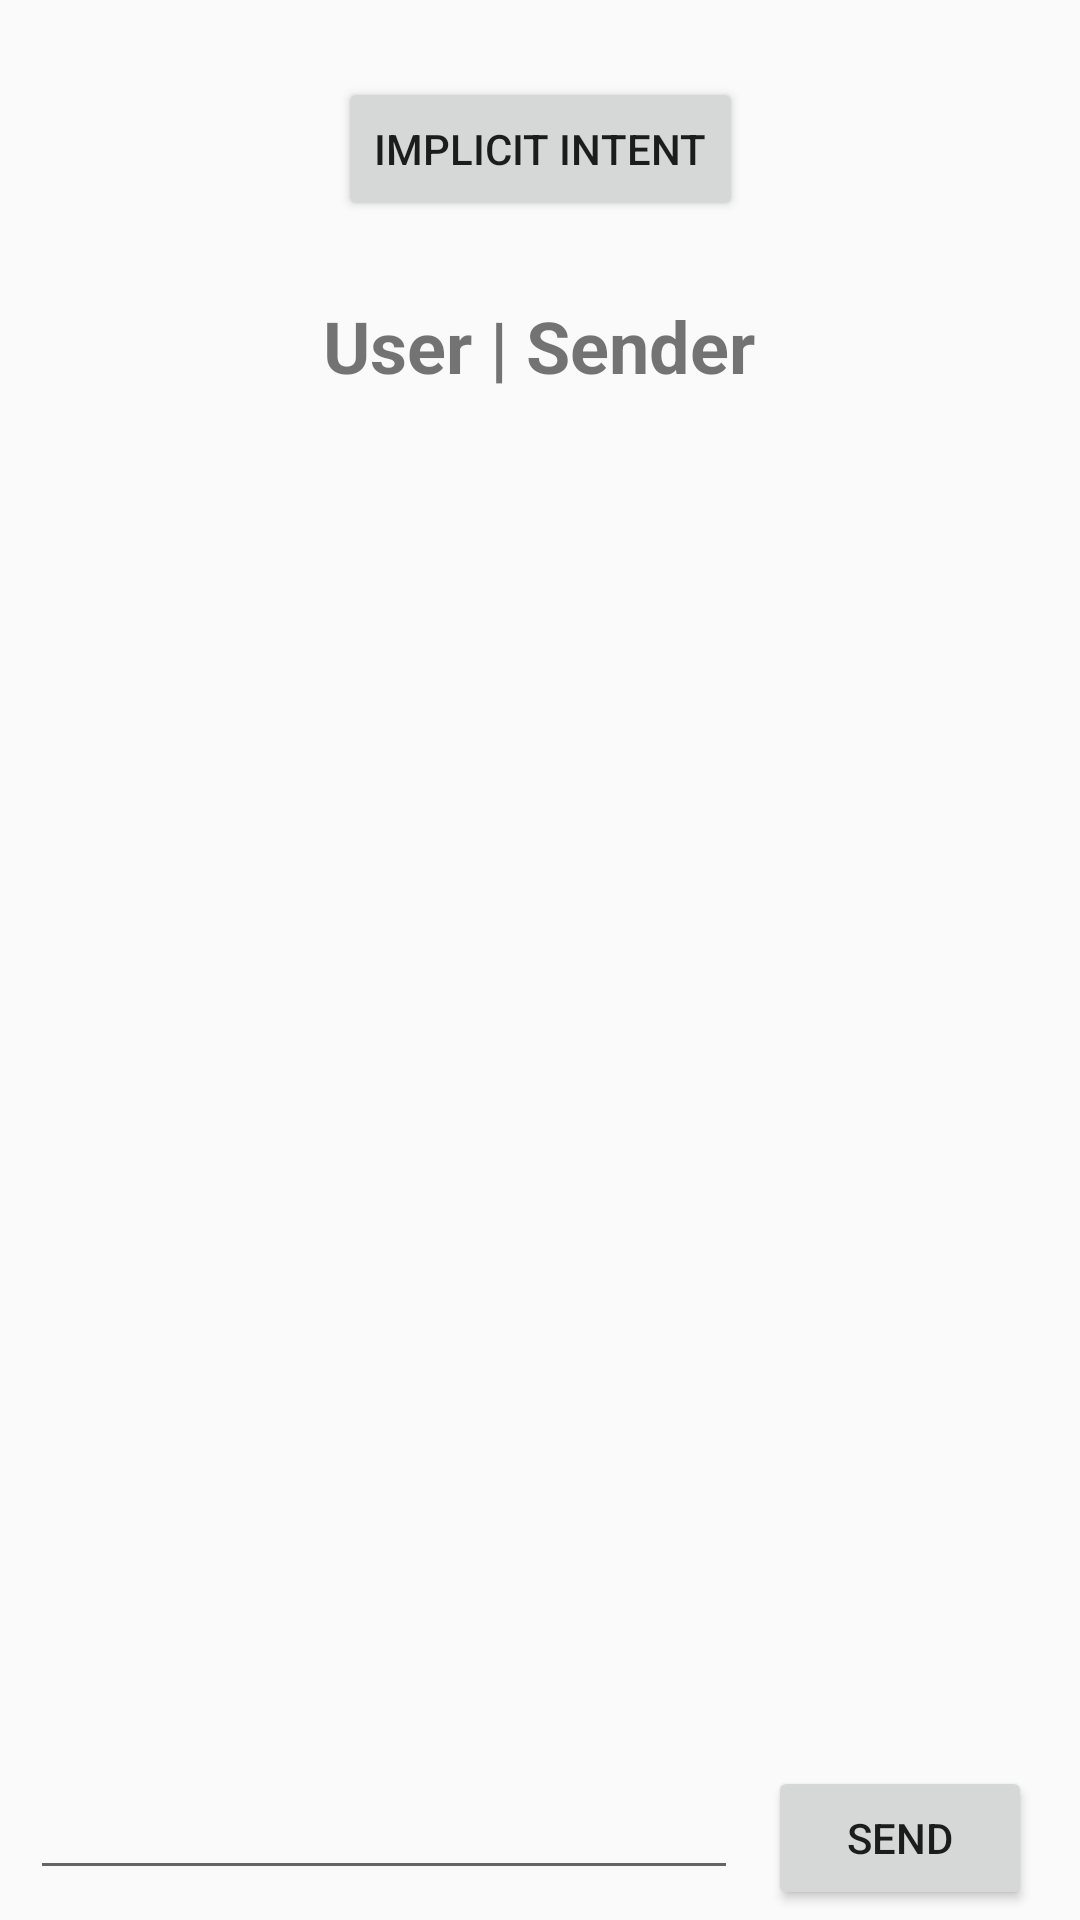

The Android layout XML behind this screen, and the referenced resources:
<!-- AndroidManifest.xml: application theme AppTheme -->
<!-- res/layout/activity_topic_b_1.xml -->
<?xml version="1.0" encoding="utf-8"?>
<androidx.constraintlayout.widget.ConstraintLayout xmlns:android="http://schemas.android.com/apk/res/android"
    xmlns:app="http://schemas.android.com/apk/res-auto"
    xmlns:tools="http://schemas.android.com/tools"
    android:layout_width="match_parent"
    android:layout_height="match_parent"
    tools:context=".ModuleB.TopicB_1">

    <EditText
        android:id="@+id/et_receiver_message"
        android:layout_width="0dp"
        android:layout_height="wrap_content"
        android:layout_margin="10dp"
        android:layout_marginBottom="16dp"
        android:ems="10"
        android:gravity="start|top"
        android:inputType="textMultiLine"
        app:layout_constraintBottom_toBottomOf="parent"
        app:layout_constraintEnd_toStartOf="@+id/btn_receiver"
        app:layout_constraintStart_toStartOf="parent" />

    <Button
        android:id="@+id/btn_receiver"
        android:layout_width="wrap_content"
        android:layout_height="wrap_content"
        android:layout_marginEnd="16dp"
        android:layout_marginRight="16dp"
        android:text="Send"
        android:onClick="GoToSecondActivity"
        app:layout_constraintBaseline_toBaselineOf="@+id/et_receiver_message"
        app:layout_constraintEnd_toEndOf="parent" />

    <TextView
        android:id="@+id/textView2"
        android:layout_width="wrap_content"
        android:layout_height="wrap_content"
        android:text="User | Sender"
        android:textSize="24sp"
        android:textStyle="bold"
        app:layout_constraintBottom_toTopOf="@+id/et_receiver_message"
        app:layout_constraintEnd_toEndOf="parent"
        app:layout_constraintHorizontal_bias="0.498"
        app:layout_constraintStart_toStartOf="parent"
        app:layout_constraintTop_toTopOf="parent"
        app:layout_constraintVertical_bias="0.178" />

    <TextView
        android:id="@+id/tv_message"
        android:layout_width="wrap_content"
        android:layout_height="wrap_content"
        android:text="Message"
        android:visibility="invisible"
        android:textSize="18sp"
        android:textStyle="bold"
        app:layout_constraintBottom_toTopOf="@+id/et_receiver_message"
        app:layout_constraintEnd_toEndOf="parent"
        app:layout_constraintHorizontal_bias="0.498"
        app:layout_constraintStart_toStartOf="parent"
        app:layout_constraintTop_toBottomOf="@+id/textView2"
        app:layout_constraintVertical_bias="0.387" />

    <Button
        android:id="@+id/btn_implicit_intent"
        android:layout_width="wrap_content"
        android:layout_height="wrap_content"
        android:text="Implicit Intent"
        android:onClick="GoToImplicitIntent"
        app:layout_constraintBottom_toTopOf="@+id/textView2"
        app:layout_constraintEnd_toEndOf="parent"
        app:layout_constraintStart_toStartOf="parent"
        app:layout_constraintTop_toTopOf="parent" />
</androidx.constraintlayout.widget.ConstraintLayout>
<!-- resources referenced by this layout -->
<resources>
  <style name="AppTheme" parent="Theme.AppCompat.Light.NoActionBar">
          
          <item name="colorPrimary">@color/colorPrimary</item>
          <item name="colorPrimaryDark">@color/colorPrimaryDark</item>
          <item name="colorAccent">@color/colorAccent</item>
          <item name="preferenceTheme">@style/PreferenceThemeOverlay</item>
      </style>
  <!-- not gathered from this repository: default colours our renderer supplied (Android Studio template values) -->
  <color name="colorPrimary">#FF6200EE</color>
  <color name="colorPrimaryDark">#FF3700B3</color>
  <color name="colorAccent">#FF03DAC5</color>
</resources>
